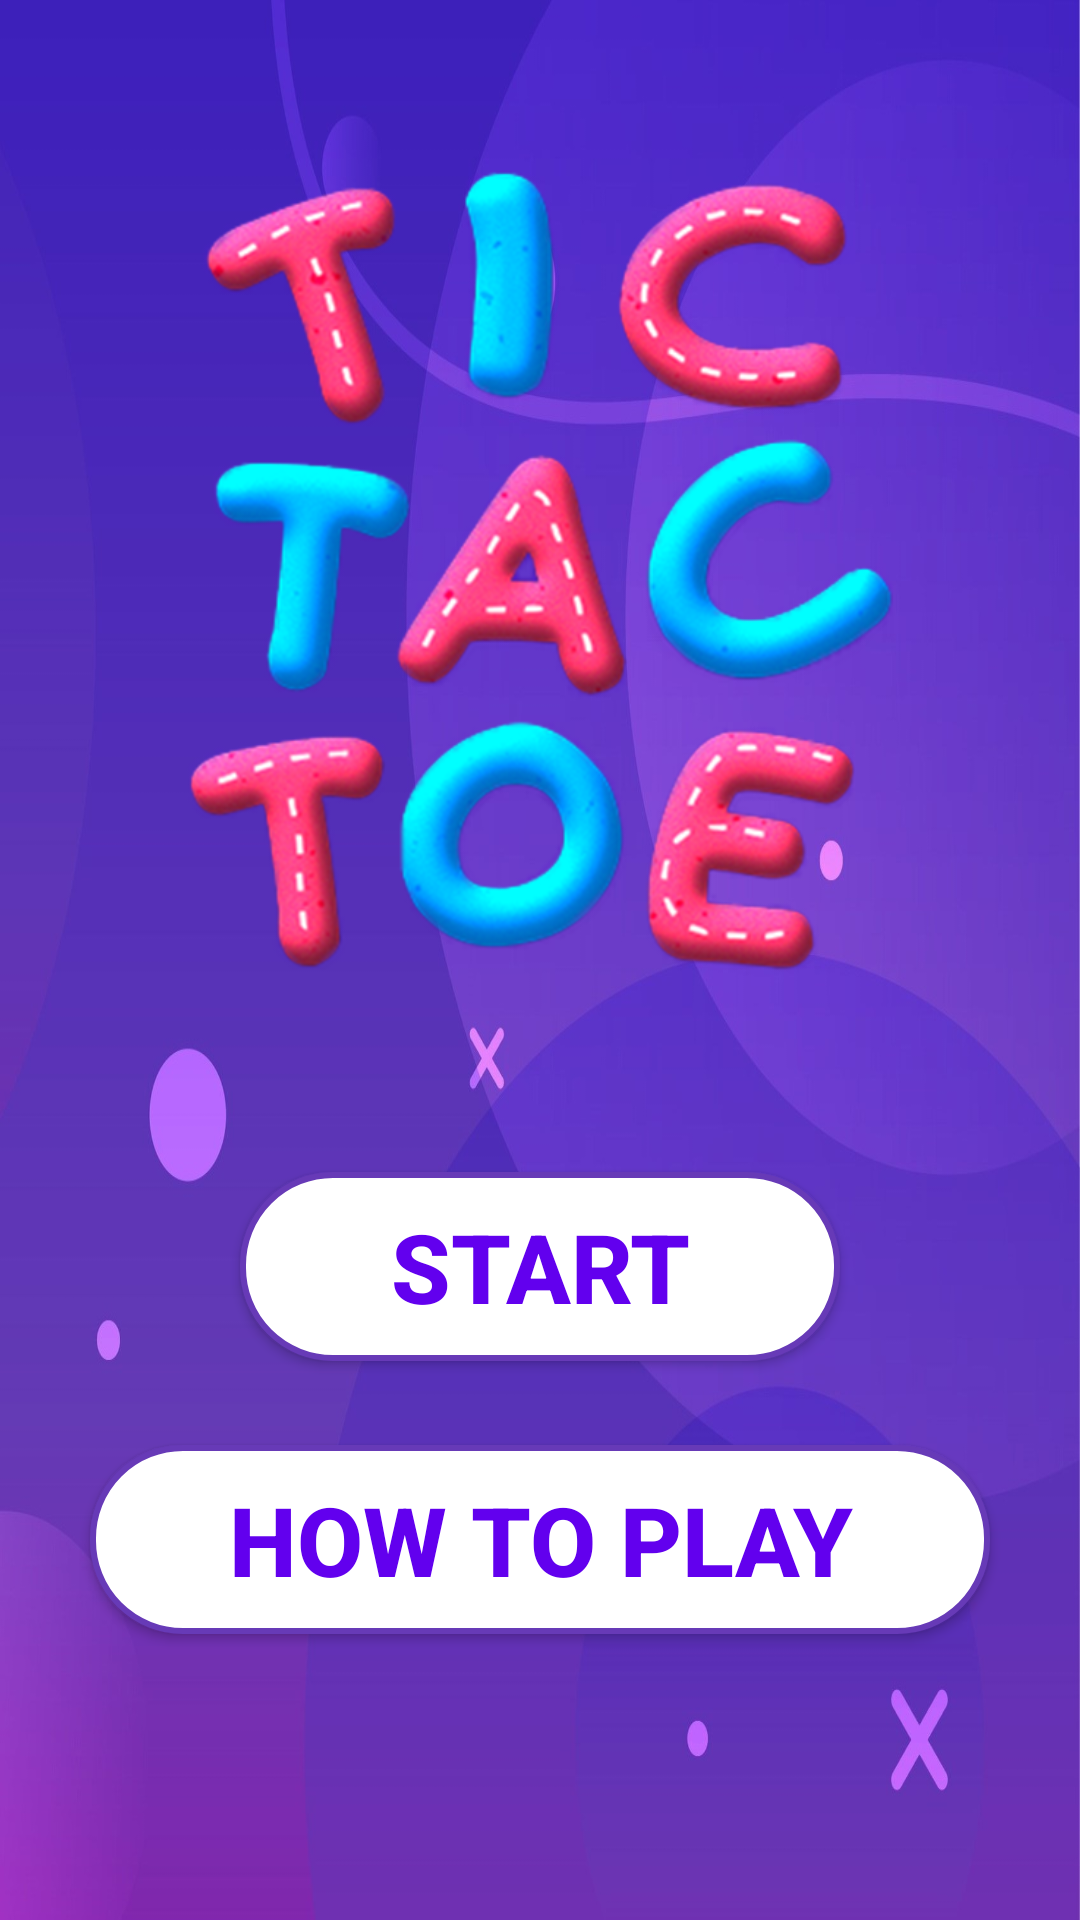

Android layout source for this screen:
<!-- AndroidManifest.xml: application theme Theme.Tic_tac_toe_2 -->
<!-- res/layout/activity_man_hinh_start.xml -->
<?xml version="1.0" encoding="utf-8"?>
<layout xmlns:app="http://schemas.android.com/apk/res-auto"
    xmlns:tools="http://schemas.android.com/tools"
    xmlns:android="http://schemas.android.com/apk/res/android">
    <RelativeLayout
        android:layout_width="match_parent"
        android:background="@drawable/anhnen3"
        android:layout_height="match_parent"
        tools:context=".BXH.ManHinhStart">

        <ImageView
            android:layout_marginTop="-60dp"
            android:scaleType="centerCrop"
            android:id="@+id/app_name"
            android:layout_width="match_parent"
            android:layout_height="500dp"
            android:src="@drawable/anhapp" />

        <Button
            android:theme="@style/buttonManhinhstart"
            android:textColor="@color/design_default_color_primary"
            android:layout_width="200dp"
            android:layout_height="wrap_content"
            android:text="Start"
            android:background="@drawable/btn_manhinhstart"
            android:layout_below="@+id/app_name"
            android:layout_centerHorizontal="true"
            android:textSize="32dp"
            android:textStyle="bold"
            android:layout_marginTop="-50dp"
            android:id="@+id/btn_start_manhinhstart"/>

        <Button
            android:textStyle="bold"
            android:textColor="@color/design_default_color_primary"
            android:theme="@style/buttonManhinhstart"
            android:layout_width="300dp"
            android:layout_height="wrap_content"
            android:text="how to play"
            android:background="@drawable/btn_manhinhstart"
            android:layout_below="@+id/btn_start_manhinhstart"
            android:textSize="32dp"
            android:layout_marginTop="28dp"
            android:layout_centerHorizontal="true"
            android:id="@+id/btn_how_to_play"/>

    </RelativeLayout>
</layout>
<!-- resources referenced by this layout -->
<resources>
  <!-- drawable anhapp: png bitmap (drawable, 281286 bytes) -->
  <!-- drawable anhnen3: jpg bitmap (drawable, 124972 bytes) -->
  <!-- drawable btn_manhinhstart (drawable) -->
  <?xml version="1.0" encoding="utf-8"?>
  <shape xmlns:android="http://schemas.android.com/apk/res/android"
      android:shape="rectangle">
      <corners android:radius="30dp" />
      <gradient android:startColor="#ffff"
          android:endColor="#ffff"/>
  
      <stroke android:color="#673AB7"
          android:width="2dp"/>
          <padding android:bottom="10dp"
              android:right="10dp"
              android:left="10dp"
              android:top="10dp"/>
  </shape>
  <style name="buttonManhinhstart" parent="Theme.MaterialComponents.DayNight.NoActionBar">
          <item name="colorPrimary">#FFFFFF</item>
      </style>
  <style name="Theme.Tic_tac_toe_2" parent="Theme.MaterialComponents.DayNight.NoActionBar">
          
          <item name="colorPrimary">@color/purple_500</item>
          <item name="colorPrimaryVariant">@color/purple_700</item>
          <item name="colorOnPrimary">@color/white</item>
          
          <item name="colorSecondary">@color/teal_200</item>
          <item name="colorSecondaryVariant">@color/teal_700</item>
          <item name="colorOnSecondary">@color/black</item>
          
          <item name="android:statusBarColor" tools:targetApi="l">?attr/colorPrimaryVariant</item>
          
      </style>
  <color name="purple_500">#FF6200EE</color>
  <color name="purple_700">#FF3700B3</color>
  <color name="white">#FFFFFFFF</color>
  <color name="teal_200">#FF03DAC5</color>
  <color name="teal_700">#FF018786</color>
  <color name="black">#FF000000</color>
</resources>
